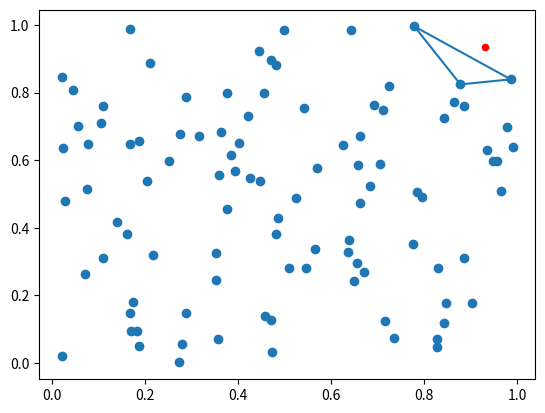

Recreate this plot in Python.
'''
[redacted]
Date: 2022-09-02 15:32:12
[redacted]
LastEditTime: 2022-09-02 15:38:04
FilePath: \Kiri2D\tools\find_minimum\test.py
Description: 
[redacted]
'''
import matplotlib.pyplot as plt
import numpy as np


def gen_data(N: int) -> np.ndarray:
    return np.random.rand(N, 2)


def sign(p1: np.ndarray, p2: np.ndarray, p3: np.ndarray) -> bool:
    return (p1[0] - p3[0]) * (p2[1] - p3[1]) - (p2[0] - p3[0]) * (p1[1] - p3[1])


def point_in_triangle(pt: np.ndarray, tri_pts: np.ndarray) -> bool:
    d1 = sign(pt, tri_pts[0, :], tri_pts[1, :])
    d2 = sign(pt, tri_pts[1, :], tri_pts[2, :])
    d3 = sign(pt, tri_pts[2, :], tri_pts[0, :])

    has_neg = (d1 < 0) or (d2 < 0) or (d3 < 0)
    has_pos = (d1 > 0) or (d2 > 0) or (d3 > 0)

    return not (has_neg and has_pos)


def heron_formula(pts: np.ndarray) -> float:
    a = np.sqrt((pts[0, 0]-pts[1, 0])**2 + (pts[0, 1]-pts[1, 1])**2)
    b = np.sqrt((pts[1, 0]-pts[2, 0])**2 + (pts[1, 1]-pts[2, 1])**2)
    c = np.sqrt((pts[2, 0]-pts[0, 0])**2 + (pts[2, 1]-pts[0, 1])**2)
    s = (a + b + c) / 2
    return np.sqrt(s*(s-a)*(s-b)*(s-c))


def min_dist(find: np.ndarray, pts: np.ndarray) -> float:
    a = np.sqrt((pts[0, 0]-find[0])**2 + (pts[0, 1]-find[1])**2)
    b = np.sqrt((pts[1, 0]-find[0])**2 + (pts[1, 1]-find[1])**2)
    c = np.sqrt((pts[2, 0]-find[0])**2 + (pts[2, 1]-find[1])**2)
    s = (a + b + c)
    return s


def smallest_triangle(pt_to_find: np.ndarray, pts: np.ndarray) -> np.ndarray:
    min_area_tri = np.inf
    tri_pts = None
    for i in range(len(pts)):
        for j in range(i+1, len(pts)):
            for k in range(j+1, len(pts)):
                # if point_in_triangle(pt_to_find, pts[(i, j, k), :]):
                area = min_dist(pt_to_find, pts[(i, j, k), :])
                if area < min_area_tri:
                    min_area_tri = area
                    tri_pts = pts[(i, j, k), :].copy()
    if tri_pts is None:
        raise Exception("No containing triangle found!")
    else:
        return tri_pts


pts = gen_data(100)
pt_to_find = gen_data(1)[0, :]
smallest = smallest_triangle(pt_to_find, pts)
print("Best area", heron_formula(smallest))

# Add first point to the end for drawing purposes
smallest = np.vstack((smallest, smallest[0, :]))

plt.scatter(pts[:, 0], pts[:, 1])
plt.scatter(pt_to_find[0], pt_to_find[1], c="red", s=20)
plt.plot(smallest[:, 0], smallest[:, 1], '-')
plt.show()
